The GitHub repository JuuuuuJu/EECampEdu contains a labelled image folder "dataset" with 8 categories: down gesture, left gesture, null no gesture, palm gesture, right gesture, rock gesture, stone gesture, thumb gesture. Examples follow, each with its label.

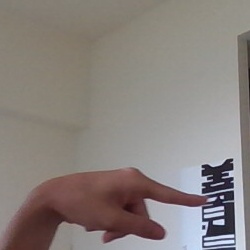
Label: right gesture

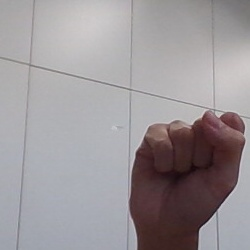
Label: stone gesture

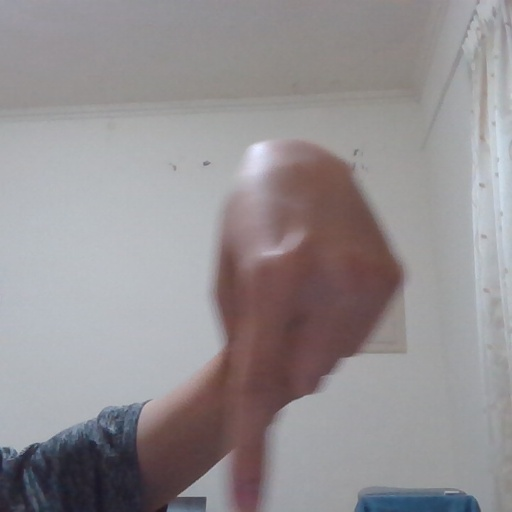
Label: down gesture

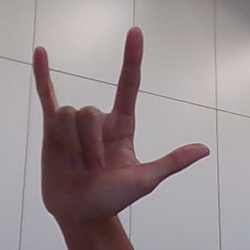
Label: rock gesture

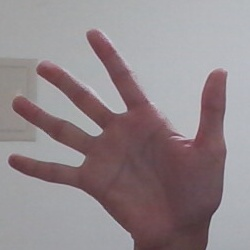
Label: null no gesture

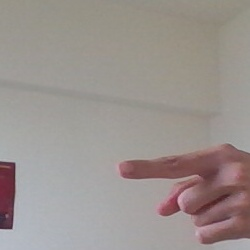
Label: left gesture
